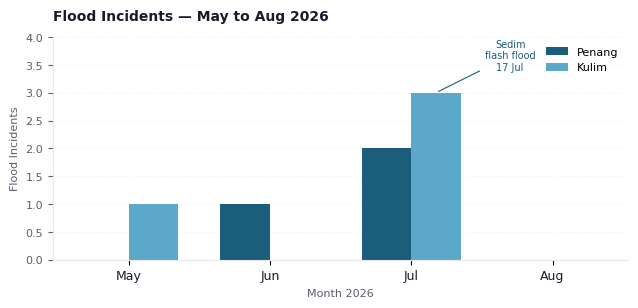
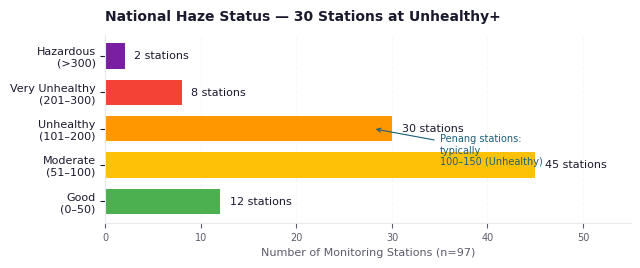
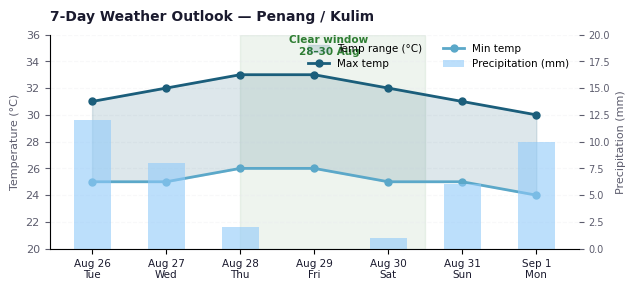
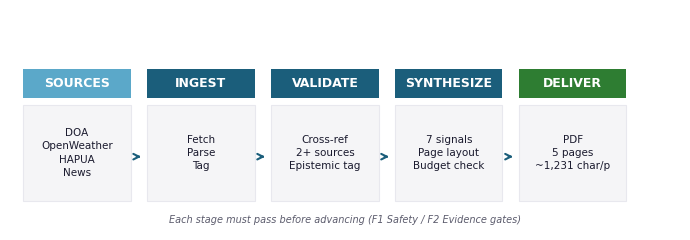
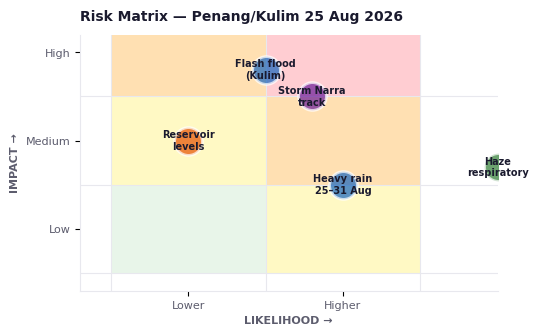
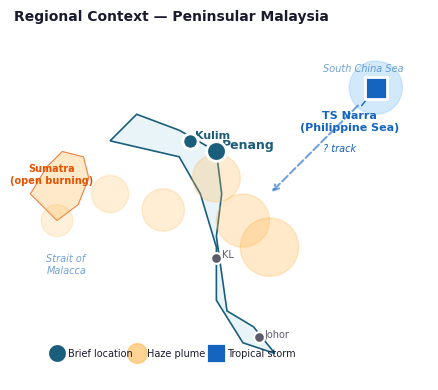

These figures' Python source, in order:
#!/usr/bin/env python3
"""Generate analytics visuals for Penang/Kulim brief."""
import matplotlib.pyplot as plt
import matplotlib.patches as mpatches
from matplotlib.patches import FancyBboxPatch, FancyArrowPatch, Rectangle, Circle
import numpy as np
import os

os.makedirs("charts", exist_ok=True)

# Color palette (matching v2 PDF)
ACCENT = "#1B5E7B"
TEXT_PRIMARY = "#1A1A2E"
TEXT_SECONDARY = "#5C5C6D"
LIGHT_BG = "#F5F5F7"
DIVIDER = "#E8E8EE"
TAG_OBS = "#2E7D32"
TAG_DER = "#1565C0"
TAG_INT = "#6A1B9A"
TAG_SPEC = "#E65100"

plt.rcParams['font.family'] = 'sans-serif'
plt.rcParams['font.sans-serif'] = ['Helvetica Neue', 'Arial', 'DejaVu Sans']
plt.rcParams['axes.spines.top'] = False
plt.rcParams['axes.spines.right'] = False

# ============================================================
# CHART 1: Flood history by month (Penang + Kulim)
# ============================================================
fig, ax = plt.subplots(figsize=(6.5, 3.2), dpi=150)
fig.patch.set_facecolor('white')

months = ['May', 'Jun', 'Jul', 'Aug']
penang = [0, 1, 2, 0]
kulim = [1, 0, 3, 0]

x = np.arange(len(months))
width = 0.35

bars1 = ax.bar(x - width/2, penang, width, label='Penang', color=ACCENT, edgecolor='none')
bars2 = ax.bar(x + width/2, kulim, width, label='Kulim', color='#5BA8C9', edgecolor='none')

ax.set_xlabel('Month 2026', fontsize=8, color=TEXT_SECONDARY)
ax.set_ylabel('Flood Incidents', fontsize=8, color=TEXT_SECONDARY)
ax.set_xticks(x)
ax.set_xticklabels(months, fontsize=9, color=TEXT_PRIMARY)
ax.tick_params(axis='y', labelsize=8, colors=TEXT_SECONDARY)
ax.set_ylim(0, 4)
ax.grid(axis='y', linestyle='--', alpha=0.3, color=DIVIDER)
ax.set_axisbelow(True)

# Annotate Jul Kulim peak (flash flood)
ax.annotate('Sedim\nflash flood\n17 Jul',
            xy=(2 + width/2, 3), xytext=(2.7, 3.4),
            fontsize=7, color=ACCENT, ha='center',
            arrowprops=dict(arrowstyle='-', color=ACCENT, lw=0.8))

ax.legend(loc='upper right', fontsize=8, frameon=False)
ax.spines['left'].set_color(DIVIDER)
ax.spines['bottom'].set_color(DIVIDER)

plt.title('Flood Incidents — May to Aug 2026', fontsize=10, color=TEXT_PRIMARY, fontweight='600', loc='left', pad=12)
plt.tight_layout()
plt.savefig('charts/01-flood-history.png', dpi=150, bbox_inches='tight', facecolor='white')
plt.close()
print("✓ Chart 1: flood history")

# ============================================================
# CHART 2: Haze severity gauge / national status
# ============================================================
fig, ax = plt.subplots(figsize=(6.5, 2.8), dpi=150)
fig.patch.set_facecolor('white')

categories = ['Good\n(0–50)', 'Moderate\n(51–100)', 'Unhealthy\n(101–200)', 'Very Unhealthy\n(201–300)', 'Hazardous\n(>300)']
counts = [12, 45, 30, 8, 2]
colors = ['#4CAF50', '#FFC107', '#FF9800', '#F44336', '#7B1FA2']

bars = ax.barh(categories, counts, color=colors, edgecolor='none', height=0.7)

for bar, count in zip(bars, counts):
    ax.text(bar.get_width() + 1, bar.get_y() + bar.get_height()/2,
            f'{count} stations', va='center', fontsize=8, color=TEXT_PRIMARY)

ax.set_xlim(0, 55)
ax.set_xlabel('Number of Monitoring Stations (n=97)', fontsize=8, color=TEXT_SECONDARY)
ax.tick_params(axis='y', labelsize=8, colors=TEXT_PRIMARY)
ax.tick_params(axis='x', labelsize=7, colors=TEXT_SECONDARY)
ax.grid(axis='x', linestyle='--', alpha=0.3, color=DIVIDER)
ax.set_axisbelow(True)

ax.set_title('National Haze Status — 30 Stations at Unhealthy+', fontsize=10, color=TEXT_PRIMARY, fontweight='600', loc='left', pad=10)
ax.spines['left'].set_color(DIVIDER)
ax.spines['bottom'].set_color(DIVIDER)

# annotation arrow
ax.annotate('Penang stations:\ntypically\n100–150 (Unhealthy)',
            xy=(28, 2), xytext=(35, 1),
            fontsize=7, color=ACCENT, ha='left',
            arrowprops=dict(arrowstyle='->', color=ACCENT, lw=0.8))

plt.tight_layout()
plt.savefig('charts/02-haze-status.png', dpi=150, bbox_inches='tight', facecolor='white')
plt.close()
print("✓ Chart 2: haze severity")

# ============================================================
# CHART 3: 7-day forecast — temperature & precipitation
# ============================================================
fig, ax1 = plt.subplots(figsize=(6.5, 3.0), dpi=150)
fig.patch.set_facecolor('white')

dates = ['Aug 26\nTue', 'Aug 27\nWed', 'Aug 28\nThu', 'Aug 29\nFri', 'Aug 30\nSat', 'Aug 31\nSun', 'Sep 1\nMon']
temp_max = [31, 32, 33, 33, 32, 31, 30]
temp_min = [25, 25, 26, 26, 25, 25, 24]
precip = [12, 8, 2, 0, 1, 6, 10]

# Temperature band
ax1.fill_between(range(7), temp_min, temp_max, color=ACCENT, alpha=0.15, label='Temp range (°C)')
ax1.plot(range(7), temp_max, 'o-', color=ACCENT, linewidth=2, markersize=5, label='Max temp')
ax1.plot(range(7), temp_min, 'o-', color='#5BA8C9', linewidth=2, markersize=5, label='Min temp')

ax1.set_xlabel('', fontsize=8)
ax1.set_ylabel('Temperature (°C)', fontsize=8, color=TEXT_SECONDARY)
ax1.set_xticks(range(7))
ax1.set_xticklabels(dates, fontsize=7.5, color=TEXT_PRIMARY)
ax1.set_ylim(20, 36)
ax1.tick_params(axis='y', labelsize=8, colors=TEXT_SECONDARY)
ax1.grid(axis='y', linestyle='--', alpha=0.3, color=DIVIDER)
ax1.set_axisbelow(True)

# Highlight clear window
ax1.axvspan(2, 4.5, alpha=0.08, color=TAG_OBS, zorder=0)
ax1.text(3.2, 34.5, 'Clear window\n28–30 Aug', ha='center', fontsize=7.5, color=TAG_OBS, fontweight='600')

ax2 = ax1.twinx()
ax2.bar(range(7), precip, color='#90CAF9', alpha=0.6, label='Precipitation (mm)', width=0.5, zorder=2)
ax2.set_ylabel('Precipitation (mm)', fontsize=8, color=TEXT_SECONDARY)
ax2.set_ylim(0, 20)
ax2.tick_params(axis='y', labelsize=7, colors=TEXT_SECONDARY)
ax2.spines['top'].set_visible(False)

# Combined legend
lines1, labels1 = ax1.get_legend_handles_labels()
lines2, labels2 = ax2.get_legend_handles_labels()
ax1.legend(lines1 + lines2, labels1 + labels2, loc='upper right', fontsize=7.5, frameon=False, ncol=2)

ax1.spines['left'].set_color(DIVIDER)
ax1.spines['bottom'].set_color(DIVIDER)
ax2.spines['right'].set_color(DIVIDER)

plt.title('7-Day Weather Outlook — Penang / Kulim', fontsize=10, color=TEXT_PRIMARY, fontweight='600', loc='left', pad=10)
plt.tight_layout()
plt.savefig('charts/03-7day-forecast.png', dpi=150, bbox_inches='tight', facecolor='white')
plt.close()
print("✓ Chart 3: 7-day forecast")

# ============================================================
# CHART 4: Data flow / methodology pipeline
# ============================================================
fig, ax = plt.subplots(figsize=(7, 2.5), dpi=150)
fig.patch.set_facecolor('white')
ax.set_xlim(0, 10)
ax.set_ylim(0, 3)
ax.axis('off')

stages = [
    ("SOURCES", "DOA\nOpenWeather\nHAPUA\nNews", '#5BA8C9'),
    ("INGEST", "Fetch\nParse\nTag", ACCENT),
    ("VALIDATE", "Cross-ref\n2+ sources\nEpistemic tag", ACCENT),
    ("SYNTHESIZE", "7 signals\nPage layout\nBudget check", '#1B5E7B'),
    ("DELIVER", "PDF\n5 pages\n~1,231 char/p", TAG_OBS),
]

box_w = 1.6
gap = 0.25
x_start = 0.2

for i, (label, content, color) in enumerate(stages):
    x = x_start + i * (box_w + gap)
    # Title bar
    rect = Rectangle((x, 1.8), box_w, 0.4, facecolor=color, edgecolor='none')
    ax.add_patch(rect)
    ax.text(x + box_w/2, 2.0, label, ha='center', va='center',
            fontsize=9, color='white', fontweight='700')
    # Content box
    rect2 = Rectangle((x, 0.4), box_w, 1.3, facecolor=LIGHT_BG, edgecolor=DIVIDER, linewidth=0.8)
    ax.add_patch(rect2)
    ax.text(x + box_w/2, 1.05, content, ha='center', va='center',
            fontsize=7.5, color=TEXT_PRIMARY, linespacing=1.4)

    # Arrow to next
    if i < len(stages) - 1:
        ax.annotate('', xy=(x + box_w + gap - 0.05, 1.0), xytext=(x + box_w + 0.05, 1.0),
                    arrowprops=dict(arrowstyle='->', color=ACCENT, lw=1.5))

# Footer note
ax.text(5, 0.1, 'Each stage must pass before advancing (F1 Safety / F2 Evidence gates)',
        ha='center', fontsize=7, color=TEXT_SECONDARY, style='italic')

plt.tight_layout()
plt.savefig('charts/04-data-pipeline.png', dpi=150, bbox_inches='tight', facecolor='white')
plt.close()
print("✓ Chart 4: data pipeline")

# ============================================================
# CHART 5: Risk matrix (likelihood x impact)
# ============================================================
fig, ax = plt.subplots(figsize=(5.5, 3.5), dpi=150)
fig.patch.set_facecolor('white')

# Background zones
ax.add_patch(Rectangle((1, 1), 1, 1, facecolor='#E8F5E9', edgecolor='none'))   # low/low
ax.add_patch(Rectangle((2, 1), 1, 1, facecolor='#FFF9C4', edgecolor='none'))   # low/med-low
ax.add_patch(Rectangle((1, 2), 1, 1, facecolor='#FFF9C4', edgecolor='none'))   # med/low
ax.add_patch(Rectangle((2, 2), 1, 1, facecolor='#FFE0B2', edgecolor='none'))   # med/med-high
ax.add_patch(Rectangle((1, 3), 1, 1, facecolor='#FFE0B2', edgecolor='none'))   # high/low
ax.add_patch(Rectangle((2, 3), 1, 1, facecolor='#FFCDD2', edgecolor='none'))   # high/med-high

# Grid
for i in range(4):
    ax.axhline(i, color=DIVIDER, linewidth=0.8)
    ax.axvline(i, color=DIVIDER, linewidth=0.8)

# Risk items (x=likelihood 1-4, y=impact 1-4)
risks = [
    ('Flash flood\n(Kulim)', 2, 3.3, TAG_DER),
    ('Haze\nrespiratory', 3.5, 2.2, TAG_OBS),
    ('Storm Narra\ntrack', 2.3, 3, TAG_INT),
    ('Heavy rain\n25–31 Aug', 2.5, 2, TAG_DER),
    ('Reservoir\nlevels', 1.5, 2.5, TAG_SPEC),
]

for label, x, y, color in risks:
    ax.scatter([x], [y], s=400, color=color, alpha=0.7, edgecolors='white', linewidths=2, zorder=3)
    ax.annotate(label, (x, y), fontsize=7, color=TEXT_PRIMARY, ha='center', va='center', zorder=4, fontweight='600')

ax.set_xlim(0.8, 3.5)
ax.set_ylim(0.8, 3.7)
ax.set_xticks([1.5, 2.5])
ax.set_xticklabels(['Lower', 'Higher'], fontsize=8, color=TEXT_SECONDARY)
ax.set_yticks([1.5, 2.5, 3.5])
ax.set_yticklabels(['Low', 'Medium', 'High'], fontsize=8, color=TEXT_SECONDARY)
ax.set_xlabel('LIKELIHOOD →', fontsize=8, color=TEXT_SECONDARY, fontweight='600')
ax.set_ylabel('IMPACT →', fontsize=8, color=TEXT_SECONDARY, fontweight='600')

ax.set_title('Risk Matrix — Penang/Kulim 25 Aug 2026', fontsize=10, color=TEXT_PRIMARY, fontweight='600', loc='left', pad=10)
ax.spines['left'].set_color(DIVIDER)
ax.spines['bottom'].set_color(DIVIDER)

plt.tight_layout()
plt.savefig('charts/05-risk-matrix.png', dpi=150, bbox_inches='tight', facecolor='white')
plt.close()
print("✓ Chart 5: risk matrix")

# ============================================================
# CHART 6: Peninsular Malaysia map (stylized) with haze + locations
# ============================================================
fig, ax = plt.subplots(figsize=(7, 4), dpi=150)
fig.patch.set_facecolor('white')

# Simplified Peninsular Malaysia outline (stylized - not GIS accurate)
# West coast points (rough)
import matplotlib.path as mpath
Path = mpath.Path

peninsular_verts = [
    (1.5, 4.5),  # Perlis
    (2.0, 5.0),  # Langkawi area
    (2.8, 4.7),  # Kedah north
    (3.5, 4.3),  # Penang
    (3.6, 3.5),  # Perak
    (3.5, 2.7),  # Selangor
    (3.6, 2.0),  # Negeri Sembilan
    (3.7, 1.3),  # Malacca
    (4.2, 1.0),  # Johor north
    (4.6, 0.5),  # Johor south
    (4.0, 0.7),  # east coast johor
    (3.5, 1.5),  # east coast pahang
    (3.5, 2.5),  # east coast terengganu
    (3.2, 3.5),  # east coast kelantan
    (2.8, 4.2),  # Kelantan north
    (1.5, 4.5),  # back to Perlis
]

codes = [Path.MOVETO] + [Path.LINETO] * (len(peninsular_verts) - 2) + [Path.CLOSEPOLY]
malaysia_path = Path(peninsular_verts, codes)
patch = mpatches.PathPatch(malaysia_path, facecolor='#E8F4F8', edgecolor=ACCENT, linewidth=1.2)
ax.add_patch(patch)

# Haze plume (west coast smoke from Sumatra)
haze_x = [0.5, 1.5, 2.5, 3.5, 4.0, 4.5]
haze_y = [3.0, 3.5, 3.2, 3.8, 3.0, 2.5]
for i, (hx, hy) in enumerate(zip(haze_x, haze_y)):
    circle = plt.Circle((hx, hy), 0.3 + i*0.05, color='#FFB74D', alpha=0.2 + i*0.02, zorder=2)
    ax.add_patch(circle)

# Sumatra (Indonesia) — left side
sumatra = [(0.0, 3.5), (0.3, 4.0), (0.6, 4.3), (1.0, 4.2), (1.1, 3.8), (0.9, 3.3), (0.5, 3.0), (0.0, 3.5)]
sum_codes = [Path.MOVETO] + [Path.LINETO] * (len(sumatra) - 2) + [Path.CLOSEPOLY]
sum_path = Path(sumatra, sum_codes)
sum_patch = mpatches.PathPatch(sum_path, facecolor='#FFE0B2', edgecolor='#E65100', linewidth=0.8, alpha=0.7)
ax.add_patch(sum_patch)
ax.text(0.4, 3.7, 'Sumatra\n(open burning)', fontsize=7, color='#E65100', ha='center', fontweight='600')

# Key locations
locations = [
    ('Penang', 3.5, 4.3, ACCENT, 'large'),
    ('Kulim', 3.0, 4.5, ACCENT, 'medium'),
    ('KL', 3.5, 2.3, TEXT_SECONDARY, 'small'),
    ('Johor', 4.3, 0.8, TEXT_SECONDARY, 'small'),
]

for name, x, y, color, size in locations:
    if size == 'large':
        ax.scatter([x], [y], s=200, color=color, zorder=5, edgecolors='white', linewidths=2)
        ax.text(x + 0.1, y + 0.05, name, fontsize=9, color=color, fontweight='700')
    elif size == 'medium':
        ax.scatter([x], [y], s=120, color=color, zorder=5, edgecolors='white', linewidths=2)
        ax.text(x + 0.1, y + 0.05, name, fontsize=8, color=color, fontweight='600')
    else:
        ax.scatter([x], [y], s=60, color=color, zorder=5, edgecolors='white', linewidths=1.5)
        ax.text(x + 0.1, y, name, fontsize=7, color=color)

# Storm Narra (Philippine Sea - upper right)
narra_x, narra_y = 6.5, 5.5
circle = plt.Circle((narra_x, narra_y), 0.5, color='#90CAF9', alpha=0.4, zorder=3)
ax.add_patch(circle)
ax.scatter([narra_x], [narra_y], s=250, color='#1565C0', zorder=5, edgecolors='white', linewidths=2, marker='s')
ax.annotate('TS Narra\n(Philippine Sea)', (narra_x, narra_y), xytext=(narra_x - 0.5, narra_y - 0.8),
            fontsize=8, color='#1565C0', fontweight='700', ha='center',
            arrowprops=dict(arrowstyle='->', color='#1565C0', lw=1))

# Uncertain track
ax.annotate('', xy=(4.5, 3.5), xytext=(narra_x - 0.3, narra_y - 0.3),
            arrowprops=dict(arrowstyle='->', color='#1565C0', lw=1.5, linestyle='--', alpha=0.6))
ax.text(5.5, 4.3, '? track', fontsize=7, color='#1565C0', style='italic')

# Legend
ax.scatter([0.5], [0.5], s=200, color=ACCENT, edgecolors='white', linewidths=2)
ax.text(0.7, 0.5, 'Brief location', fontsize=7, color=TEXT_PRIMARY, va='center')

ax.scatter([2.0], [0.5], s=200, color='#FFB74D', alpha=0.6)
ax.text(2.2, 0.5, 'Haze plume', fontsize=7, color=TEXT_PRIMARY, va='center')

ax.scatter([3.5], [0.5], s=200, color='#1565C0', edgecolors='white', linewidths=2, marker='s')
ax.text(3.7, 0.5, 'Tropical storm', fontsize=7, color=TEXT_PRIMARY, va='center')

# Sea labels
ax.text(0.3, 2.0, 'Strait of\nMalacca', fontsize=7, color='#1565C0', style='italic', alpha=0.6)
ax.text(5.5, 5.8, 'South China Sea', fontsize=7, color='#1565C0', style='italic', alpha=0.6)

ax.set_xlim(-0.3, 7.5)
ax.set_ylim(0, 6.5)
ax.set_aspect('equal')
ax.axis('off')

ax.set_title('Regional Context — Peninsular Malaysia',
             fontsize=10, color=TEXT_PRIMARY, fontweight='600', loc='left', pad=10)
plt.tight_layout()
plt.savefig('charts/06-regional-map.png', dpi=150, bbox_inches='tight', facecolor='white')
plt.close()
print("✓ Chart 6: regional map")

print("\nAll charts generated.")
